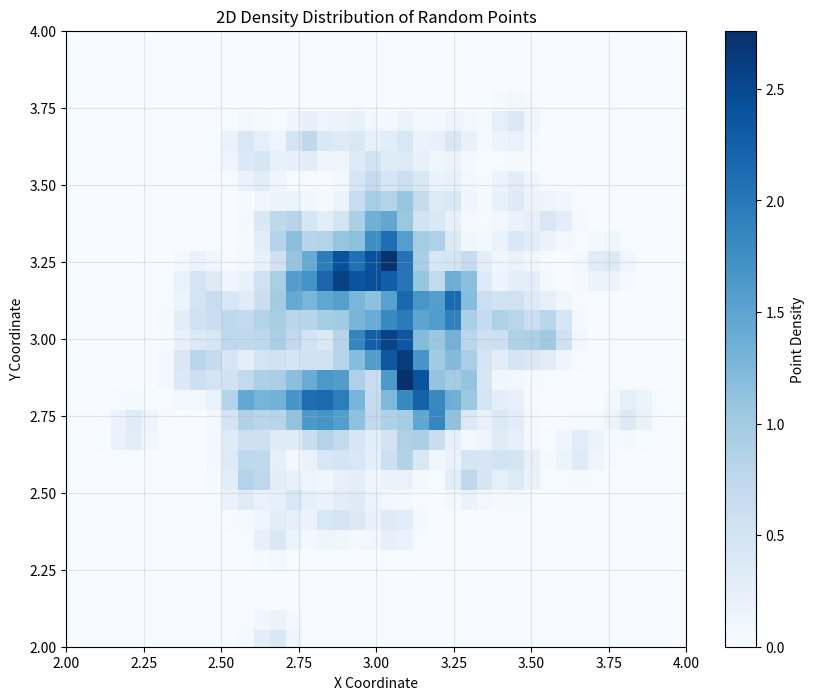

The matplotlib source for this figure:
"""
2D Density Plot Generator

This script creates a 2D density plot from normally distributed random data.
It uses Kernel Density Estimation (KDE) to visualize the concentration of data points.

Required Libraries:
- numpy: For numerical operations and random number generation
- matplotlib: For plotting
- scipy.stats: For kernel density estimation
"""

import numpy as np
import matplotlib.pyplot as plt
from scipy.stats import gaussian_kde

# Configuration Parameters
PLOT_CONFIG = {
    'n_points': 200,    # Number of random points to generate
    'spread': 0.3,      # Standard deviation of the normal distribution
    'center': 3,        # Mean of the normal distribution
    'bins': 40,         # Number of grid bins for density calculation
    'padding': 0.2,     # Padding around the data limits
    'bandwidth': 0.15,  # Bandwidth parameter for KDE
    'xlim': (2, 4),     # x-axis limits for the plot
    'ylim': (2, 4)      # y-axis limits for the plot
}

def generate_random_data(n_points: int, center: float, spread: float) -> tuple[np.ndarray, np.ndarray]:
    """
    Generate random normally distributed data points.
    
    Args:
        n_points (int): Number of points to generate
        center (float): Mean of the distribution
        spread (float): Standard deviation of the distribution
    
    Returns:
        tuple: x and y coordinates of the random points
    """
    np.random.seed(42)  # Set seed for reproducibility
    x = np.random.normal(loc=center, scale=spread, size=n_points)
    y = np.random.normal(loc=center, scale=spread, size=n_points)
    return x, y

def create_grid(x: np.ndarray, y: np.ndarray, bins: int, padding: float) -> tuple[np.ndarray, np.ndarray]:
    """
    Create a grid for density calculation.
    
    Args:
        x, y (array): Data point coordinates
        bins (int): Number of bins for the grid
        padding (float): Extra space around the data limits
    
    Returns:
        tuple: Meshgrid arrays for x and y coordinates
    """
    xmin, xmax = x.min() - padding, x.max() + padding
    ymin, ymax = y.min() - padding, y.max() + padding
    xx, yy = np.meshgrid(np.linspace(xmin, xmax, bins),
                        np.linspace(ymin, ymax, bins))
    return xx, yy

def calculate_density(x: np.ndarray, y: np.ndarray, xx: np.ndarray, yy: np.ndarray, bandwidth: float) -> np.ndarray:
    """
    Calculate the density using Gaussian KDE.
    
    Args:
        x, y (array): Data point coordinates
        xx, yy (array): Meshgrid arrays
        bandwidth (float): Bandwidth parameter for KDE
    
    Returns:
        array: Density values on the grid
    """
    positions = np.vstack([xx.ravel(), yy.ravel()])
    values = np.vstack([x, y])
    kernel = gaussian_kde(values, bw_method=bandwidth)
    return kernel(positions).reshape(xx.shape)

def create_density_plot():
    """
    Create and display the density plot.
    """
    # Generate random data
    x, y = generate_random_data(
        PLOT_CONFIG['n_points'],
        PLOT_CONFIG['center'],
        PLOT_CONFIG['spread']
    )
    
    # Set up the plot
    plt.figure(figsize=(10, 8))
    
    # Create grid and calculate density
    xx, yy = create_grid(x, y, PLOT_CONFIG['bins'], PLOT_CONFIG['padding'])
    zz = calculate_density(x, y, xx, yy, PLOT_CONFIG['bandwidth'])
    
    # Create the density plot
    density_plot = plt.pcolormesh(xx, yy, zz, cmap='Blues', shading='auto')
    
    # Add plot elements
    plt.colorbar(density_plot, label='Point Density')
    plt.xlabel('X Coordinate')
    plt.ylabel('Y Coordinate')
    plt.title('2D Density Distribution of Random Points')
    plt.grid(True, alpha=0.3)
    
    # Set axis limits to focus on the data
    plt.xlim(PLOT_CONFIG['xlim'])
    plt.ylim(PLOT_CONFIG['ylim'])
    
    plt.show()

# Execute the plot creation if script is run directly
if __name__ == "__main__":
    create_density_plot()
